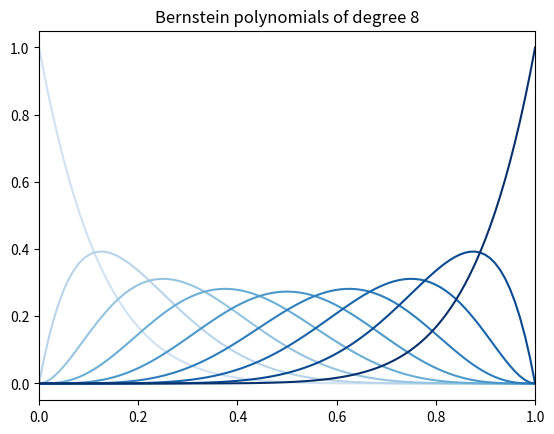

Python code for this plot:
#!/usr/bin/env python3

from functools import cache
import numpy as np

@cache
def binom(n, k):
    if k > n / 2:
        return binom(n, n - k)
    if k == 0:
        return 1
    return binom(n - 1, k - 1) * n // k

def bernstein_poly(n, k):
    def p(x):
        return binom(n, k) * x**k * (1 - x)**(n - k)
    return p

def bernstein(f, n):
    def p(x):
        terms = [bernstein_poly(n, k)(x) * f(k / n) for k in range(0, n + 1)]
        return np.sum(terms, axis=0)
    return p

if __name__ == '__main__':
    import matplotlib.pyplot as plt
    DEGREE = 8
    colors = plt.get_cmap('Blues')(np.linspace(0.2, 1, DEGREE + 1))
    
    x = np.linspace(0, 1, 100)
    for k, c in zip(range(DEGREE + 1), colors):
        plt.plot(x, bernstein_poly(DEGREE, k)(x), color=c)
    plt.title(f"Bernstein polynomials of degree {DEGREE}")
    plt.xlim(0, 1)
    plt.show()
